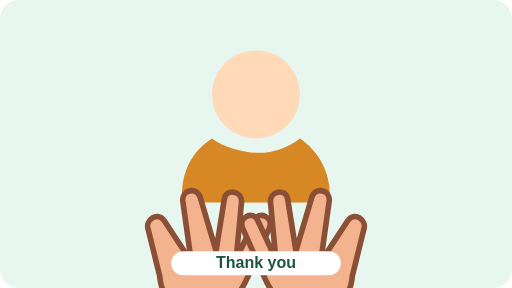
t = 0.00 s
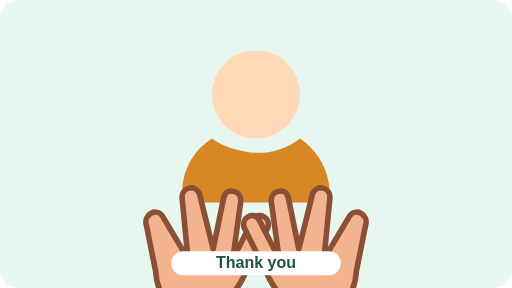
t = 0.25 s
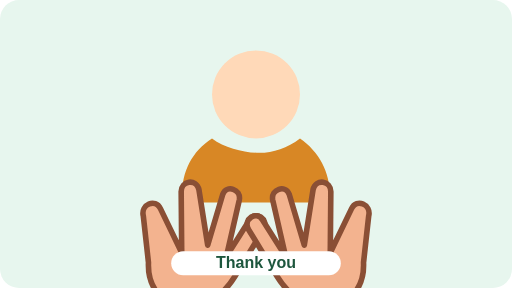
t = 0.75 s
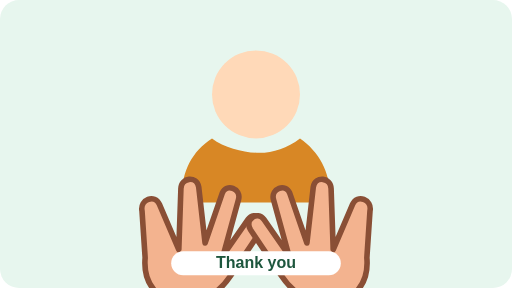
t = 1.00 s
t = 1.25 s: frame unchanged from t = 0.75 s, image omitted
t = 1.75 s: frame unchanged from t = 0.25 s, image omitted

The animated SVG that drew these frames (rendered in a browser with its animation timeline set to each time). Animation: 2 SMIL elements (animateTransform=2); one cycle of 2.00 s, repeats indefinitely.

<svg xmlns="http://www.w3.org/2000/svg" viewBox="0 0 640 360" role="img" aria-labelledby="title desc">
  <title id="title">Thank you animated sign cue</title>
  <desc id="desc">A short looping illustration of two hands moving outward from the chest.</desc>
  <rect width="640" height="360" rx="24" fill="#e7f6ee"/>
  <circle cx="320" cy="118" r="55" fill="#ffd9b8"/>
  <path d="M265 173c-28 18-40 47-37 80h184c3-33-11-62-37-80-16 12-33 18-51 18s-43-6-59-18Z" fill="#d88725"/>
  <g>
    <path d="M181 276c-4-14 14-23 21-10l29 54-4-76c-1-14 18-18 22-4l14 69 16-64c4-13 23-8 21 6l-13 71 27-47c7-12 24-2 18 11l-33 60c-15 27-34 40-60 40-29 0-49-20-49-52Z" fill="#f3b38f" stroke="#8a4f35" stroke-width="7" stroke-linejoin="round"/>
    <animateTransform attributeName="transform" type="rotate" values="-5 320 230;5 320 230;-5 320 230" dur="2s" repeatCount="indefinite"/>
  </g>
  <g>
    <path d="M459 276c4-14-14-23-21-10l-29 54 4-76c1-14-18-18-22-4l-14 69-16-64c-4-13-23-8-21 6l13 71-27-47c-7-12-24-2-18 11l33 60c15 27 34 40 60 40 29 0 49-20 49-52Z" fill="#f3b38f" stroke="#8a4f35" stroke-width="7" stroke-linejoin="round"/>
    <animateTransform attributeName="transform" type="rotate" values="5 320 230;-5 320 230;5 320 230" dur="2s" repeatCount="indefinite"/>
  </g>
  <rect x="214" y="314" width="212" height="30" rx="15" fill="#fff"/>
  <text x="320" y="335" text-anchor="middle" font-family="Arial, sans-serif" font-size="20" font-weight="700" fill="#1d563d">Thank you</text>
</svg>
